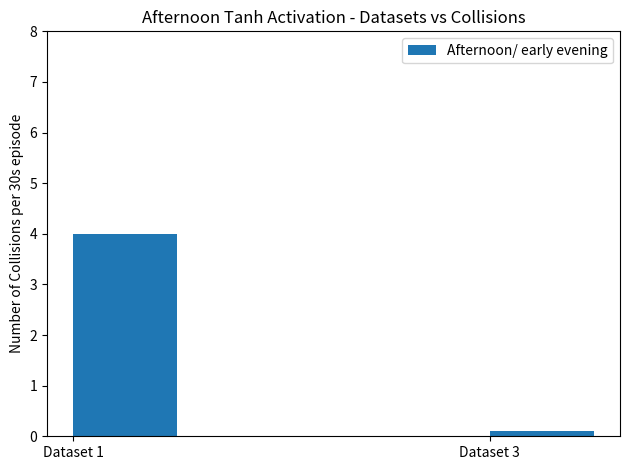

The matplotlib source for this figure:
import numpy as np
import matplotlib.pyplot as plt


# Datasets = ['Dataset 1', 'Dataset 2', 'Dataset 3']
# Morning = np.array([2, 2, 1])
# Afternoon = np.array([0, 1, 0])
# Lateevening = np.array([7, 6, 7])
# ind = [x for x, _ in enumerate(Datasets)]

# plt.bar(ind, Morning, width=0.8, label='Early Morning', color='gold', bottom=Afternoon+Lateevening)
# plt.bar(ind, Afternoon, width=0.8, label='Afternoon/ early evening', color='silver', bottom=Lateevening)
# plt.bar(ind, Lateevening, width=0.8, label='Late evening/ night', color='#CD853F')

# plt.xticks(ind, Datasets)
# plt.ylabel("Number of Collisions per 30s episode")
# plt.xlabel("Datasets")
# plt.legend(loc="upper right")
# plt.title("DS vs LC vs Collisions")

# plt.show()



# N = 3


# Morning = np.array([2, 2, 1])
# Afternoon = np.array([0, 1, 0])
# Lateevening = np.array([7, 6, 7])
# Datasets = ['Dataset 1', 'Dataset 2', 'Dataset 3']
# ind1 = [x for x, _ in enumerate(Datasets)]


# #data = [Morning, Afternoon, Lateevening]
# ind = np.arange(N) 
# width = 0.35       
# plt.bar(ind, Morning, width, label='Early Morning')
# plt.bar(ind + width, Afternoon, width,
#     label='Afternoon/ early evening')
# plt.bar(ind + (width*2), Lateevening, width,
#     label='Late evening/ night')

# plt.ylabel('Number of Collisions per 30s episode')
# plt.title('DS vs LC vs Collisions')

# plt.xticks(ind + width , ('Dataset 1', 'Dataset 2', 'Dataset 3'))
# plt.legend(loc='best')
# plt.show()


# # color_list = ['b', 'g', 'r']
# # gap = .8 / len(data)
# # for i, row in enumerate(data):
# #   X = np.arange(len(row))
# #   plt.bar(X + i * gap, row,
# #     width = gap,
# #     color = color_list[i % len(color_list)])
  
# # plt.xticks(ind, Datasets)

# # plt.ylabel('Number of Collisions per 30s episode')
# # plt.title('DS vs LC vs Collisions')
# # plt.legend(loc='best')
# # plt.show()



labels = ['Dataset 1', 'Dataset 3']
Morning = [2, 2, 1]
Afternoon = [4, 0.1]
Lateevening = [7, 6, 7]

x = np.arange(len(labels))  # the label locations
width = 0.25  # the width of the bars

fig, ax = plt.subplots()
#rects1 = ax.bar(x - width/2, Morning, width, label='Early Morning')
rects2 = ax.bar(x + width/2, Afternoon, width, label='Afternoon/ early evening')
#rects3 = ax.bar(x + 1.5*width, Lateevening, width, label='Late evening/ night')

# Add some text for labels, title and custom x-axis tick labels, etc.
ax.set_ylabel('Number of Collisions per 30s episode')
ax.set_ylim([0, 8])
ax.set_title('Afternoon Tanh Activation - Datasets vs Collisions')
ax.set_xticks(x)
ax.set_xticklabels(labels)
ax.legend(loc='best')


def autolabel(rects):
    """Attach a text label above each bar in *rects*, displaying its height."""
    for rect in rects:
        height = rect.get_height()
        ax.annotate('{}'.format(height),
                    xy=(rect.get_x() + rect.get_width() / 2, height),
                    xytext=(0, 3),  # 3 points vertical offset
                    textcoords="offset points",
                    ha='center', va='bottom')


#autolabel(rects1)
#autolabel(rects2)
#autolabel(rects3)

fig.tight_layout()

plt.show()